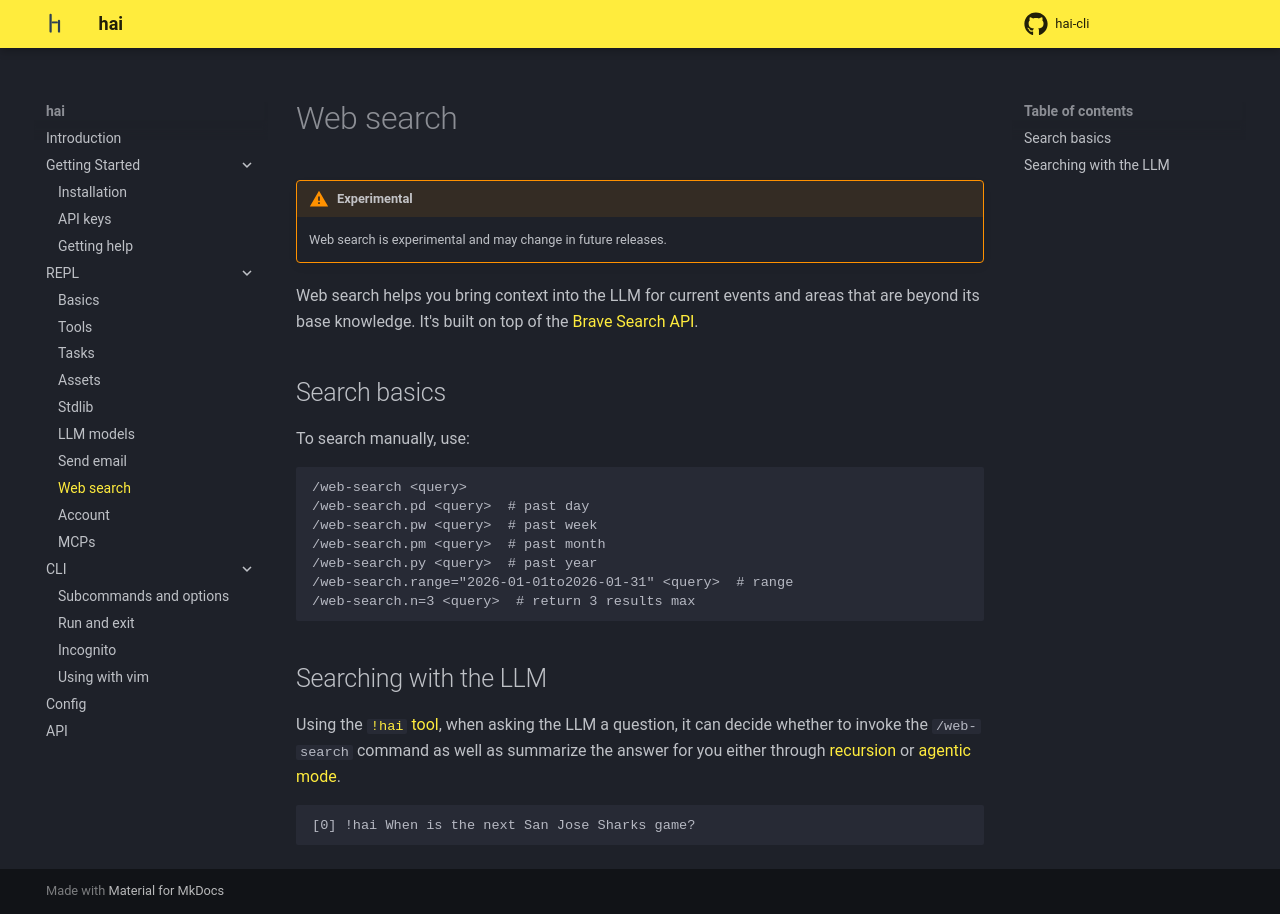

repository: braincore/hai-cli · page: repl/web-search/index.html · generator: mkdocs

# Web search

!!! warning "Experimental"
    Web search is experimental and may change in future releases.

Web search helps you bring context into the LLM for current events and areas
that are beyond its base knowledge. It's built on top of the
[Brave Search API](https://brave.com/search/api/).

## Search basics

To search manually, use:

```
/web-search <query>
/web-search.pd <query>  # past day
/web-search.pw <query>  # past week
/web-search.pm <query>  # past month
/web-search.py <query>  # past year
/web-search.range="2026-01-01to2026-01-31" <query>  # range
/web-search.n=3 <query>  # return 3 results max
```

## Searching with the LLM

Using the [`!hai` tool](./tools.md#hai-tool-hai), when asking the LLM a
question, it can decide whether to invoke the `/web-search` command as well as
summarize the answer for you either through [recursion](./tools.md#hai-recursion)
or [agentic mode](./tools.md#agentic-mode).

```
[0] !hai When is the next San Jose Sharks game?
```
